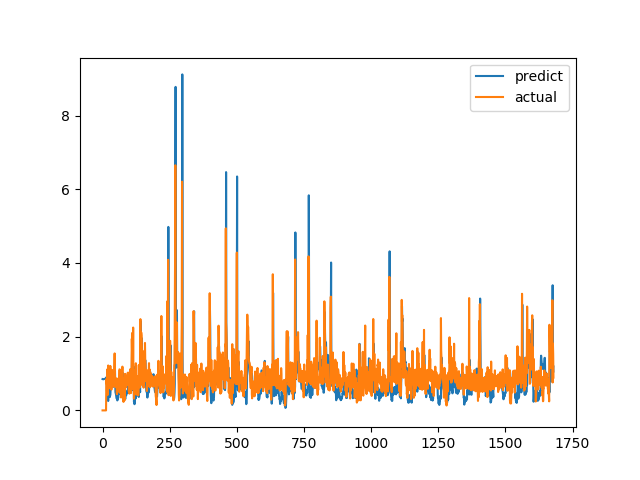

Source data for this figure (header and first rows):
predict, actual
0.8501, 0.0
0.8473, 0.0
0.8444, 0.0
0.8425, 0.0
0.8445, 0.0
0.8481, 0.0
0.8513, 0.0
0.8542, 0.0
0.8567, 0.0
0.8589, 0.0
0.86, 0.0
0.8609, 0.0
0.8613, 0.0
0.8606, 0.0
0.8972, 0.6915
0.8572, 0.8558
0.5228, 0.7094
0.5344, 1.015
0.5044, 1.116
0.553, 0.4183
0.4506, 1.002
0.255, 1.219
0.5294, 1.143
0.5871, 0.6528
0.4745, 0.6747
0.3623, 0.601
0.3689, 0.6695
0.3616, 0.6538
0.4032, 0.7814
0.4173, 1.206
0.5553, 0.8469
0.6022, 0.8286
0.8412, 0.6482
0.7719, 0.5624
0.692, 0.7183
0.6522, 1.1
0.8017, 0.9542
0.7853, 0.729
0.6843, 0.6694
0.6371, 0.8631
0.7089, 0.6465
0.7049, 0.8223
0.7171, 0.9236
0.7973, 0.8301
0.8001, 1.067
0.879, 1.546
1.207, 0.6827
0.8768, 0.6386
0.4954, 0.6464
0.4655, 0.6881
0.4392, 0.7274
0.3825, 0.65
0.3533, 0.8694
0.3169, 0.4409
0.3669, 0.4519
0.2701, 0.7575
0.2955, 0.4952
0.3986, 0.6851
0.3331, 0.7244
0.3994, 0.8654
... 1,620 more rows
